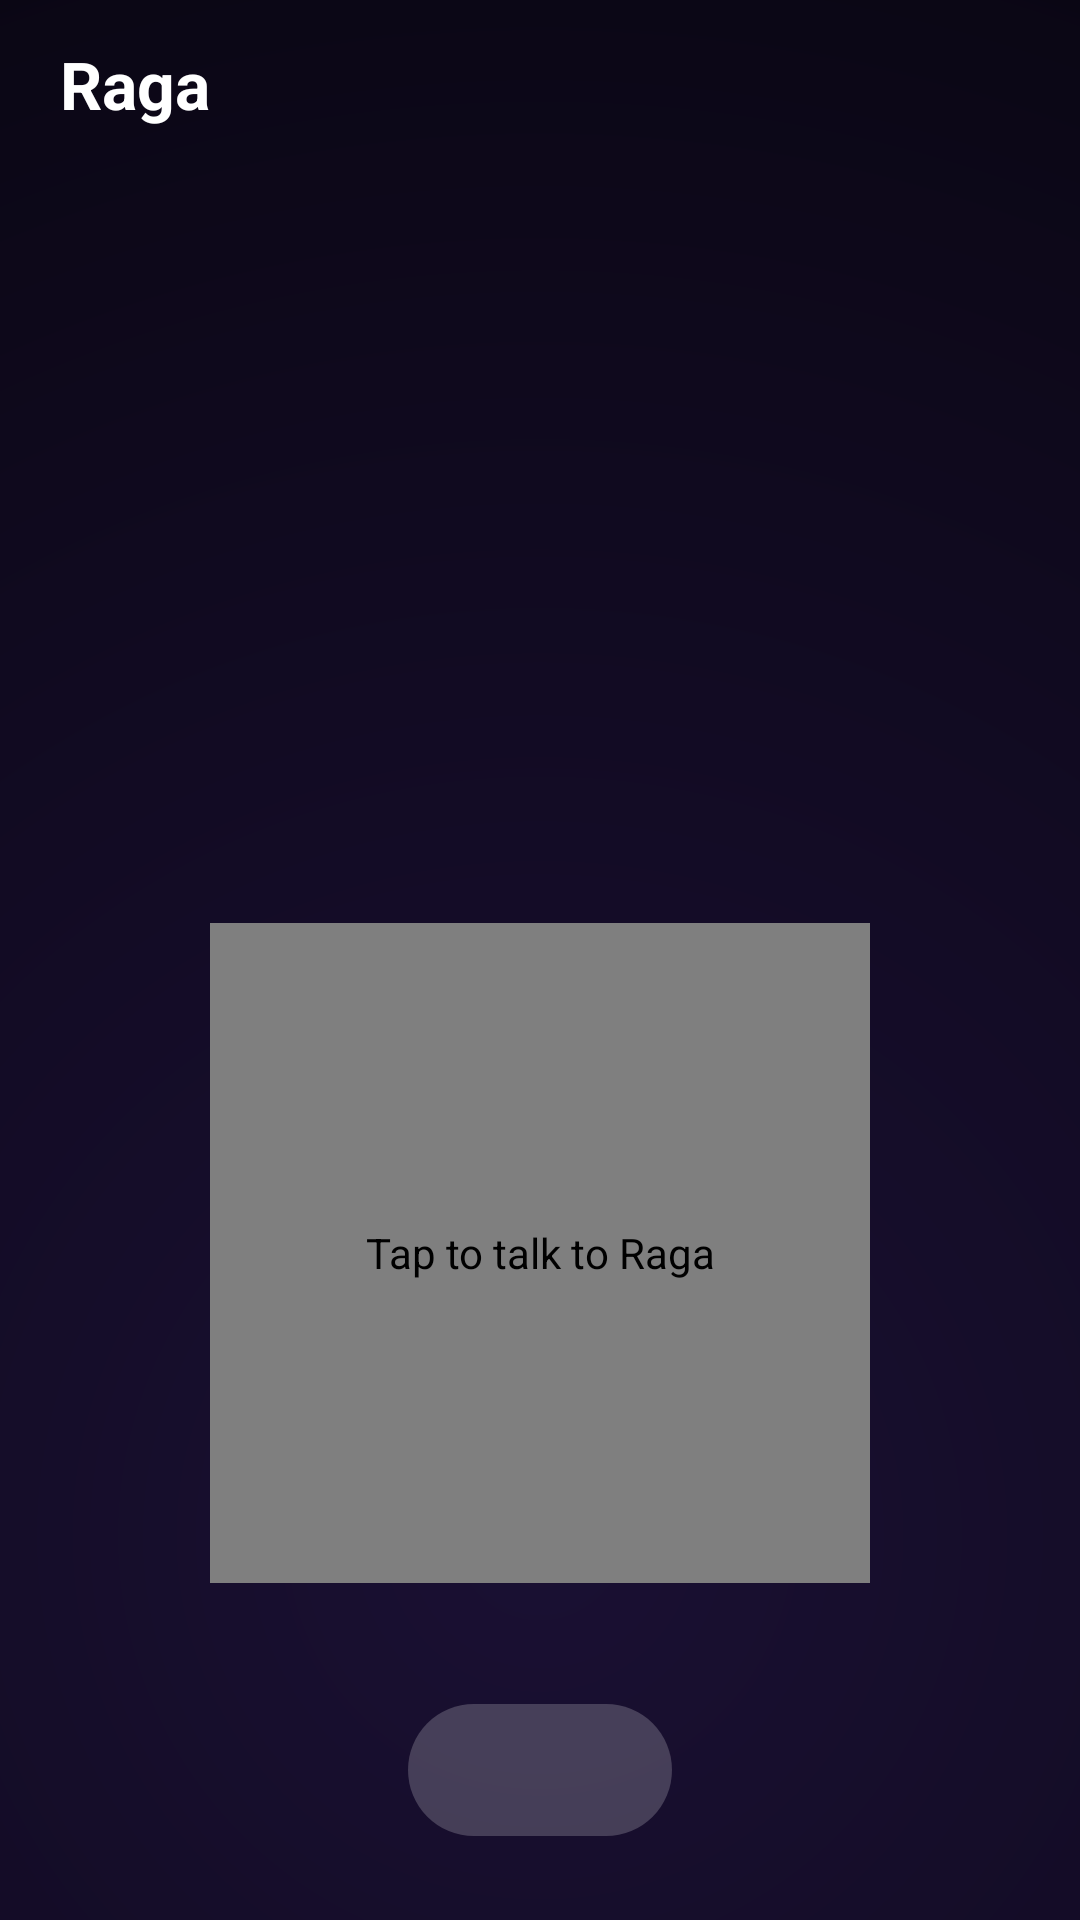

Here is an Android app screen rendered from its layout file. Give the layout XML and the strings, colors and styles it references.
<!-- AndroidManifest.xml: activity theme Theme.Raga.Siri -->
<!-- res/layout/activity_main.xml -->
<?xml version="1.0" encoding="utf-8"?>
<LinearLayout xmlns:android="http://schemas.android.com/apk/res/android"
    xmlns:app="http://schemas.android.com/apk/res-auto"
    android:id="@+id/root"
    android:layout_width="match_parent"
    android:layout_height="match_parent"
    android:background="@drawable/bg_siri"
    android:orientation="vertical"
    android:paddingStart="20dp"
    android:paddingEnd="20dp">

    
    <LinearLayout
        android:layout_width="match_parent"
        android:layout_height="56dp"
        android:gravity="center_vertical"
        android:orientation="horizontal">

        <TextView
            android:layout_width="0dp"
            android:layout_height="wrap_content"
            android:layout_weight="1"
            android:text="Raga"
            android:textColor="#FFFFFF"
            android:textSize="22sp"
            android:textStyle="bold" />

        <ImageButton
            android:id="@+id/settings"
            android:layout_width="48dp"
            android:layout_height="48dp"
            android:background="?attr/selectableItemBackgroundBorderless"
            android:contentDescription="Settings"
            android:src="@drawable/ic_settings"
            app:tint="#CCFFFFFF" />
    </LinearLayout>

    
    <LinearLayout
        android:id="@+id/setupBanner"
        android:layout_width="match_parent"
        android:layout_height="wrap_content"
        android:layout_marginTop="8dp"
        android:background="@drawable/bg_card"
        android:clickable="true"
        android:focusable="true"
        android:orientation="vertical"
        android:padding="16dp"
        android:visibility="gone">

        <TextView
            android:layout_width="match_parent"
            android:layout_height="wrap_content"
            android:text="Finish setting up Raga"
            android:textColor="#FFFFFF"
            android:textSize="16sp"
            android:textStyle="bold" />

        <TextView
            android:id="@+id/setupText"
            android:layout_width="match_parent"
            android:layout_height="wrap_content"
            android:layout_marginTop="4dp"
            android:textColor="#B3FFFFFF"
            android:textSize="14sp" />
    </LinearLayout>

    
    <ScrollView
        android:layout_width="match_parent"
        android:layout_height="0dp"
        android:layout_weight="1"
        android:fillViewport="true">

        <LinearLayout
            android:layout_width="match_parent"
            android:layout_height="wrap_content"
            android:gravity="bottom"
            android:orientation="vertical"
            android:paddingTop="24dp">

            <TextView
                android:id="@+id/heard"
                android:layout_width="match_parent"
                android:layout_height="wrap_content"
                android:textColor="#FFFFFF"
                android:textSize="28sp"
                android:textStyle="bold"
                android:lineSpacingExtra="2dp" />

            <TextView
                android:id="@+id/reply"
                android:layout_width="match_parent"
                android:layout_height="wrap_content"
                android:layout_marginTop="16dp"
                android:textColor="#CCFFFFFF"
                android:textSize="20sp"
                android:lineSpacingExtra="3dp" />
        </LinearLayout>
    </ScrollView>

    <app.raga.assistant.OrbView
        android:id="@+id/orb"
        android:layout_width="220dp"
        android:layout_height="220dp"
        android:layout_gravity="center_horizontal"
        android:clickable="true"
        android:contentDescription="Tap to talk to Raga"
        android:focusable="true" />

    <TextView
        android:id="@+id/status"
        android:layout_width="match_parent"
        android:layout_height="wrap_content"
        android:gravity="center"
        android:textColor="#99FFFFFF"
        android:textSize="15sp" />

    <com.google.android.material.button.MaterialButton
        android:id="@+id/power"
        style="@style/Widget.Material3.Button.TonalButton"
        android:layout_width="wrap_content"
        android:layout_height="52dp"
        android:layout_gravity="center_horizontal"
        android:layout_marginTop="16dp"
        android:layout_marginBottom="24dp"
        android:paddingStart="28dp"
        android:paddingEnd="28dp"
        android:textSize="15sp" />
</LinearLayout>
<!-- resources referenced by this layout -->
<resources>
  <!-- drawable bg_card (drawable) -->
  <shape xmlns:android="http://schemas.android.com/apk/res/android">
      <solid android:color="#26FFFFFF" />
      <corners android:radius="20dp" />
  </shape>
  <!-- drawable bg_siri (drawable) -->
  <shape xmlns:android="http://schemas.android.com/apk/res/android">
      <gradient android:type="radial" android:centerX="0.5" android:centerY="0.8"
          android:gradientRadius="900dp" android:startColor="#1A1033" android:endColor="#000000" />
  </shape>
  <style name="Theme.Raga.Siri" parent="Theme.Material3.Dark.NoActionBar">
          <item name="colorPrimary">#B9A4FF</item>
          <item name="colorSecondaryContainer">#33FFFFFF</item>
          <item name="colorOnSecondaryContainer">#FFFFFF</item>
          <item name="android:windowBackground">#000000</item>
          <item name="android:statusBarColor">#000000</item>
          <item name="android:navigationBarColor">#000000</item>
      </style>
</resources>
